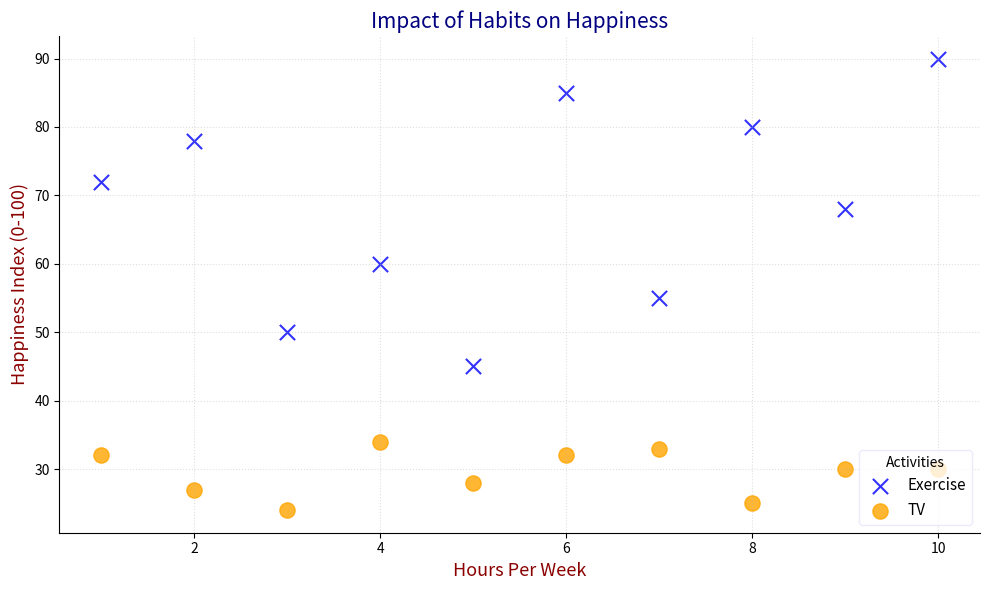

The script that saved this image:
import matplotlib.pyplot as plt
import numpy as np

# Data
activity_hours = np.array([1, 2, 3, 4, 5, 6, 7, 8, 9, 10])
happiness_scores = np.array([72, 78, 50, 60, 45, 85, 55, 80, 68, 90])
tv_hours = np.array([1, 2, 3, 4, 5, 6, 7, 8, 9, 10])
tv_happiness_scores = np.array([32, 27, 24, 34, 28, 32, 33, 25, 30, 30])

fig, ax = plt.subplots(figsize=(10, 6))  # Changed size for variety
ax.scatter(activity_hours, happiness_scores, color='blue', label='Exercise', s=120, alpha=0.8, marker='x')
ax.scatter(tv_hours, tv_happiness_scores, color='orange', label='TV', s=120, alpha=0.8, marker='o')

ax.set_title('Impact of Habits on Happiness', fontsize=15, fontweight='light', color='navy')
ax.set_xlabel('Hours Per Week', fontsize=13, color='darkred')
ax.set_ylabel('Happiness Index (0-100)', fontsize=13, color='darkred')
ax.legend(title='Activities', fontsize=11, loc='lower right', edgecolor='lavender')
ax.grid(True, linestyle=':', alpha=0.4)

ax.spines['top'].set_visible(False)
ax.spines['right'].set_visible(False)

plt.tight_layout()
plt.show()
